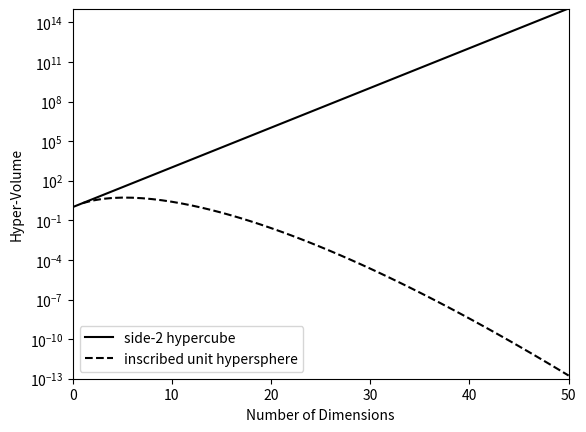

Here is the Python script that generated this plot:
"""
Curse of Dimensionality: Volume Ratio
-------------------------------------

This figure shows the ratio of the volume of a unit hypercube to the volume
of an inscribed hypersphere.  The curse of dimensionality is illustrated in
the fact that this ratio approaches zero as the number of dimensions
approaches infinity.
"""
# [redacted]
# License: BSD
#   The figure produced by this code is published in the textbook
#   "Statistics, Data Mining, and Machine Learning in Astronomy" (2013)
#   For more information, see http://astroML.github.com
import numpy as np
from matplotlib import pyplot as plt
from scipy.special import gamma, gammaln

dims = np.arange(0, 51)

# log of volume of a sphere with r = 1
log_V_sphere = (np.log(2) + 0.5 * dims * np.log(np.pi)
                - np.log(dims) - gammaln(0.5 * dims))

log_V_cube = dims * np.log(2)

# compute the log of f_k to avoid overflow errors
log_f_k = log_V_sphere - log_V_cube

plt.semilogy(dims, np.exp(log_V_cube), '-k',
            label='side-2 hypercube')
plt.semilogy(dims, np.exp(log_V_sphere), '--k',
            label='inscribed unit hypersphere')

plt.xlim(0, 50)
plt.ylim(1E-13, 1E15)

plt.xlabel('Number of Dimensions')
plt.ylabel('Hyper-Volume')
plt.legend(loc=3)
plt.show()
